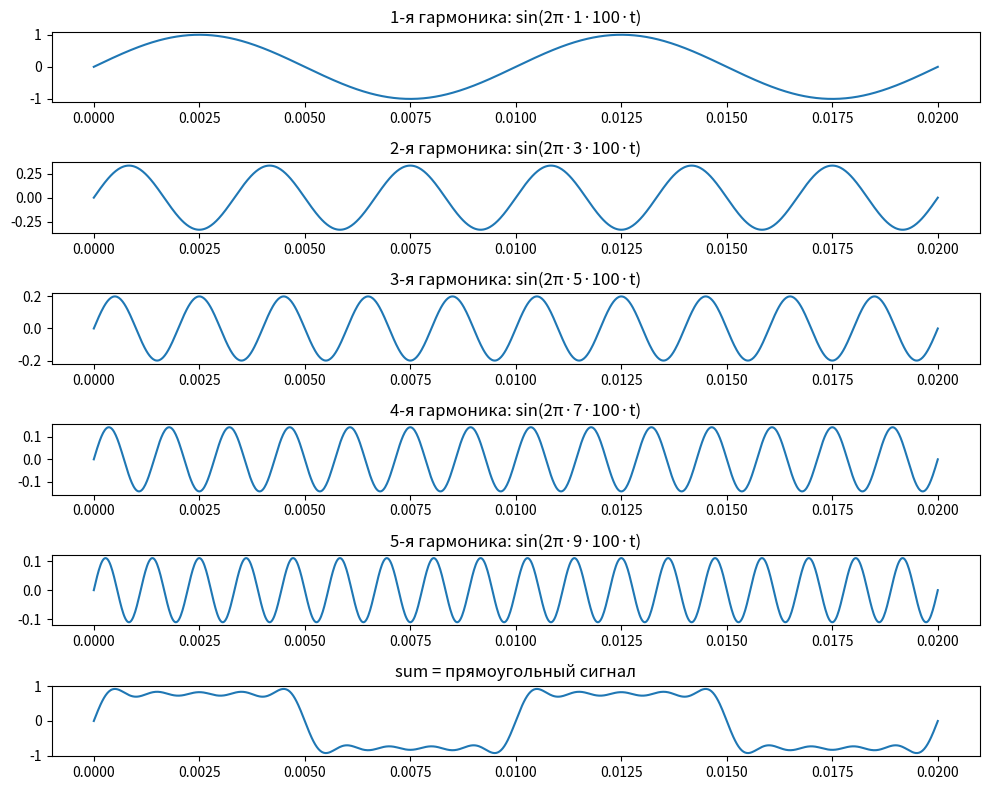

Generate this figure with matplotlib:
import numpy as np
import matplotlib.pyplot as plt

t = np.linspace(0, 0.02, 1000)
f = 100 # Гц

harmonic_coefs = [1, 3, 5, 7, 9]
square_wave = 0

plt.figure(figsize=(10, 8))

for n, coef in enumerate(harmonic_coefs):
    # n-ая гармоника (в coef раза выше, в coef раза тише)
    # гармоника В физике/акустике: Это частота, кратная основной частоте звука или сигнала.
    harmonic = (1/coef) * np.sin(2 * np.pi * (coef*f) * t)

    # любой сигнал = сумма синусоид, чем больше гармоник суммируем, тем больше график
    # похож на желаемую последовательность прямоугольнков []_[]_[]    
    square_wave += harmonic

    plt.subplot(len(harmonic_coefs) + 1, 1, n + 1)
    plt.plot(t, harmonic)
    plt.title(f'{n + 1}-я гармоника: sin(2π·{coef}·100·t)')


plt.subplot(len(harmonic_coefs) + 1, 1, len(harmonic_coefs) + 1)
plt.plot(t, square_wave)
plt.title('sum = прямоугольный сигнал')

plt.tight_layout()
plt.show()
